The GitHub repository TianjieZhang1993/RCCD contains a labelled image folder "crackdata" with 4 categories: alligator cracking, block cracks, longitudinal cracks, transverse cracks. Examples follow, each with its label.

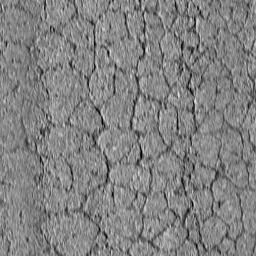
Label: alligator cracking

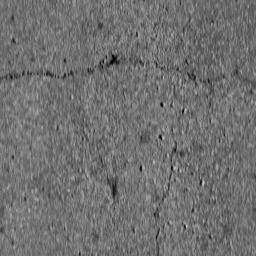
Label: transverse cracks

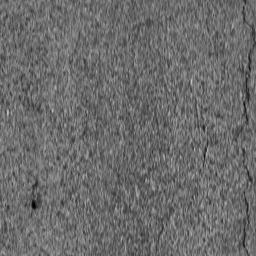
Label: longitudinal cracks

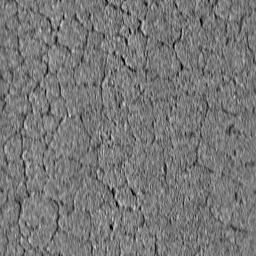
Label: alligator cracking

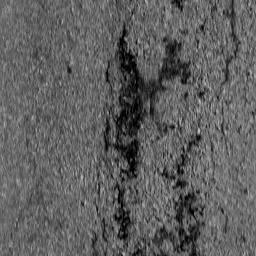
Label: block cracks

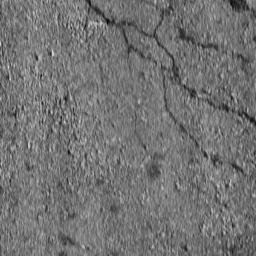
Label: block cracks
